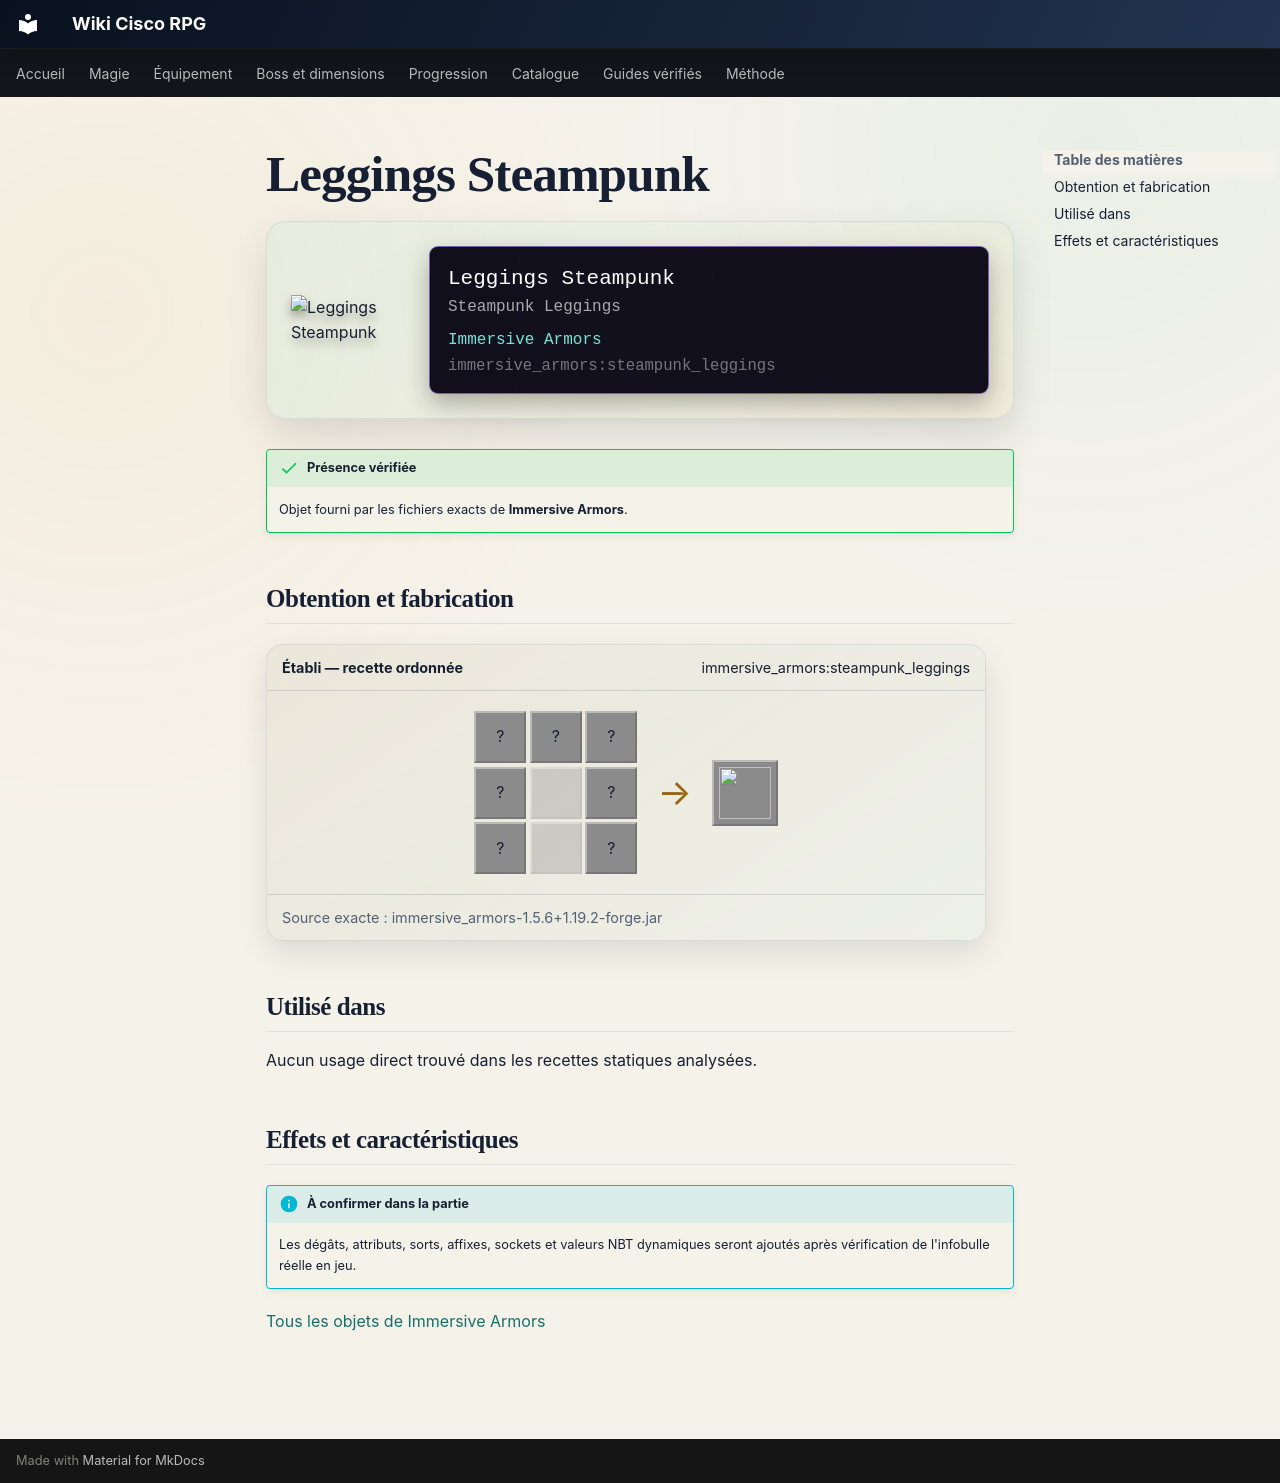

repository: Kloups-Dev/wiki-cisco-rpg · page: catalogue/objets/immersive_armors/steampunk_leggings/index.html · generator: mkdocs

# Leggings Steampunk

<div class="mc-item-showcase">
<img class="mc-item-icon" src="../../../../assets/generated/items/immersive_armors/steampunk_leggings.png" alt="Leggings Steampunk">
<div class="mc-tooltip-card">
<div class="mc-tooltip-card__name">Leggings Steampunk</div>
<div class="mc-tooltip-card__alias">Steampunk Leggings</div>
<div class="mc-tooltip-card__mod">Immersive Armors</div>
<div class="mc-tooltip-card__id">immersive_armors:steampunk_leggings</div>
</div>
</div>

!!! success "Présence vérifiée"
    Objet fourni par les fichiers exacts de **Immersive Armors**.

## Obtention et fabrication

<div class="jei-recipe"><div class="jei-recipe__head"><strong>Établi — recette ordonnée</strong><span>immersive_armors:steampunk_leggings</span></div><div class="jei-recipe__body"><div class="jei-grid"><span class="jei-slot" title="Gold Ingot (minecraft:gold_ingot)">?</span><span class="jei-slot" title="Gold Ingot (minecraft:gold_ingot)">?</span><span class="jei-slot" title="Gold Ingot (minecraft:gold_ingot)">?</span><span class="jei-slot" title="Piston (minecraft:piston)">?</span><span class="jei-slot jei-slot--empty"></span><span class="jei-slot" title="Piston (minecraft:piston)">?</span><span class="jei-slot" title="Gold Ingot (minecraft:gold_ingot)">?</span><span class="jei-slot jei-slot--empty"></span><span class="jei-slot" title="Gold Ingot (minecraft:gold_ingot)">?</span></div><span class="jei-arrow">→</span><span class="jei-slot jei-slot--result"><img src="../../../../assets/generated/items/immersive_armors/steampunk_leggings.png" alt=""></span></div><div class="jei-recipe__source">Source exacte : immersive_armors-1.5.6+1.19.2-forge.jar</div></div>

## Utilisé dans

Aucun usage direct trouvé dans les recettes statiques analysées.

## Effets et caractéristiques

!!! info "À confirmer dans la partie"
    Les dégâts, attributs, sorts, affixes, sockets et valeurs NBT dynamiques seront ajoutés après vérification de l'infobulle réelle en jeu.

[Tous les objets de Immersive Armors](../../../contenu/immersive-armors.md)
